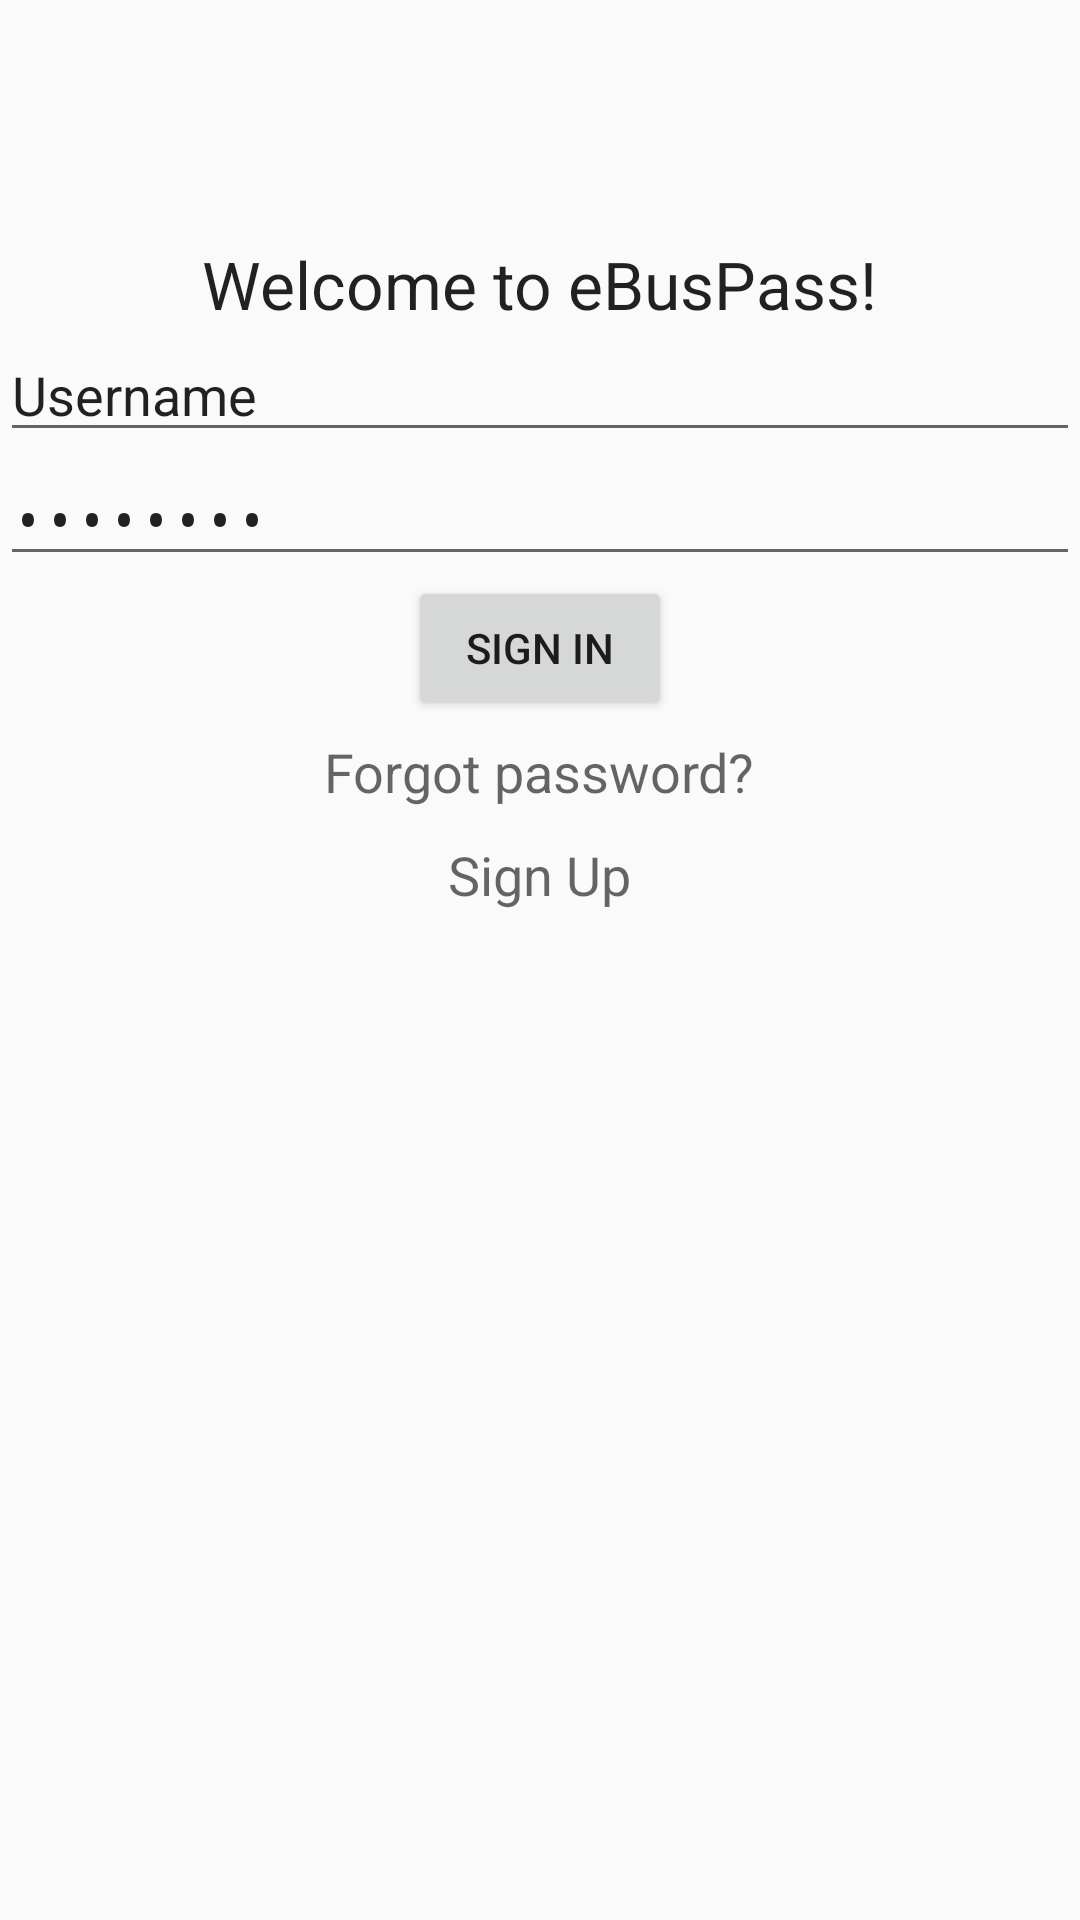

Produce the Android XML layout that renders to this screen, including the resource entries it uses.
<!-- AndroidManifest.xml: application theme AppTheme -->
<!-- res/layout/sign_in.xml -->
<?xml version="1.0" encoding="utf-8"?>
<LinearLayout xmlns:android="http://schemas.android.com/apk/res/android"
    android:orientation="vertical" android:layout_width="match_parent"
    android:layout_height="match_parent"
    android:paddingTop="80dp">

    <TextView
        android:layout_width="wrap_content"
        android:layout_height="wrap_content"
        android:textAppearance="?android:attr/textAppearanceLarge"
        android:text="Welcome to eBusPass!"
        android:id="@+id/welcome"
        android:layout_gravity="center_horizontal" />

    <EditText
        android:layout_width="match_parent"
        android:layout_height="wrap_content"
        android:inputType="textPersonName"
        android:text="Username"
        android:ems="10"
        android:id="@+id/username"
        android:layout_gravity="center_horizontal" />

    <EditText
        android:layout_width="match_parent"
        android:layout_height="wrap_content"
        android:inputType="textPassword"
        android:ems="10"
        android:id="@+id/password"
        android:text="Password" />

    <Button
        android:layout_width="wrap_content"
        android:layout_height="wrap_content"
        android:text="Sign In"
        android:id="@+id/button"
        android:layout_gravity="center_horizontal" />

    <TextView
        android:layout_width="wrap_content"
        android:layout_height="wrap_content"
        android:textAppearance="?android:attr/textAppearanceMedium"
        android:text="Forgot password?"
        android:id="@+id/textView"
        android:layout_gravity="center_horizontal"
        android:paddingTop="5dp"
        android:paddingBottom="5dp" />

    <TextView
        android:layout_width="wrap_content"
        android:layout_height="wrap_content"
        android:textAppearance="?android:attr/textAppearanceMedium"
        android:text="Sign Up"
        android:id="@+id/textView2"
        android:layout_gravity="center_horizontal"
        android:paddingTop="5dp"
        android:paddingBottom="5dp" />

</LinearLayout>
<!-- resources referenced by this layout -->
<resources>
  <style name="AppTheme" parent="Theme.AppCompat.Light.DarkActionBar">
          
  
      </style>
</resources>
